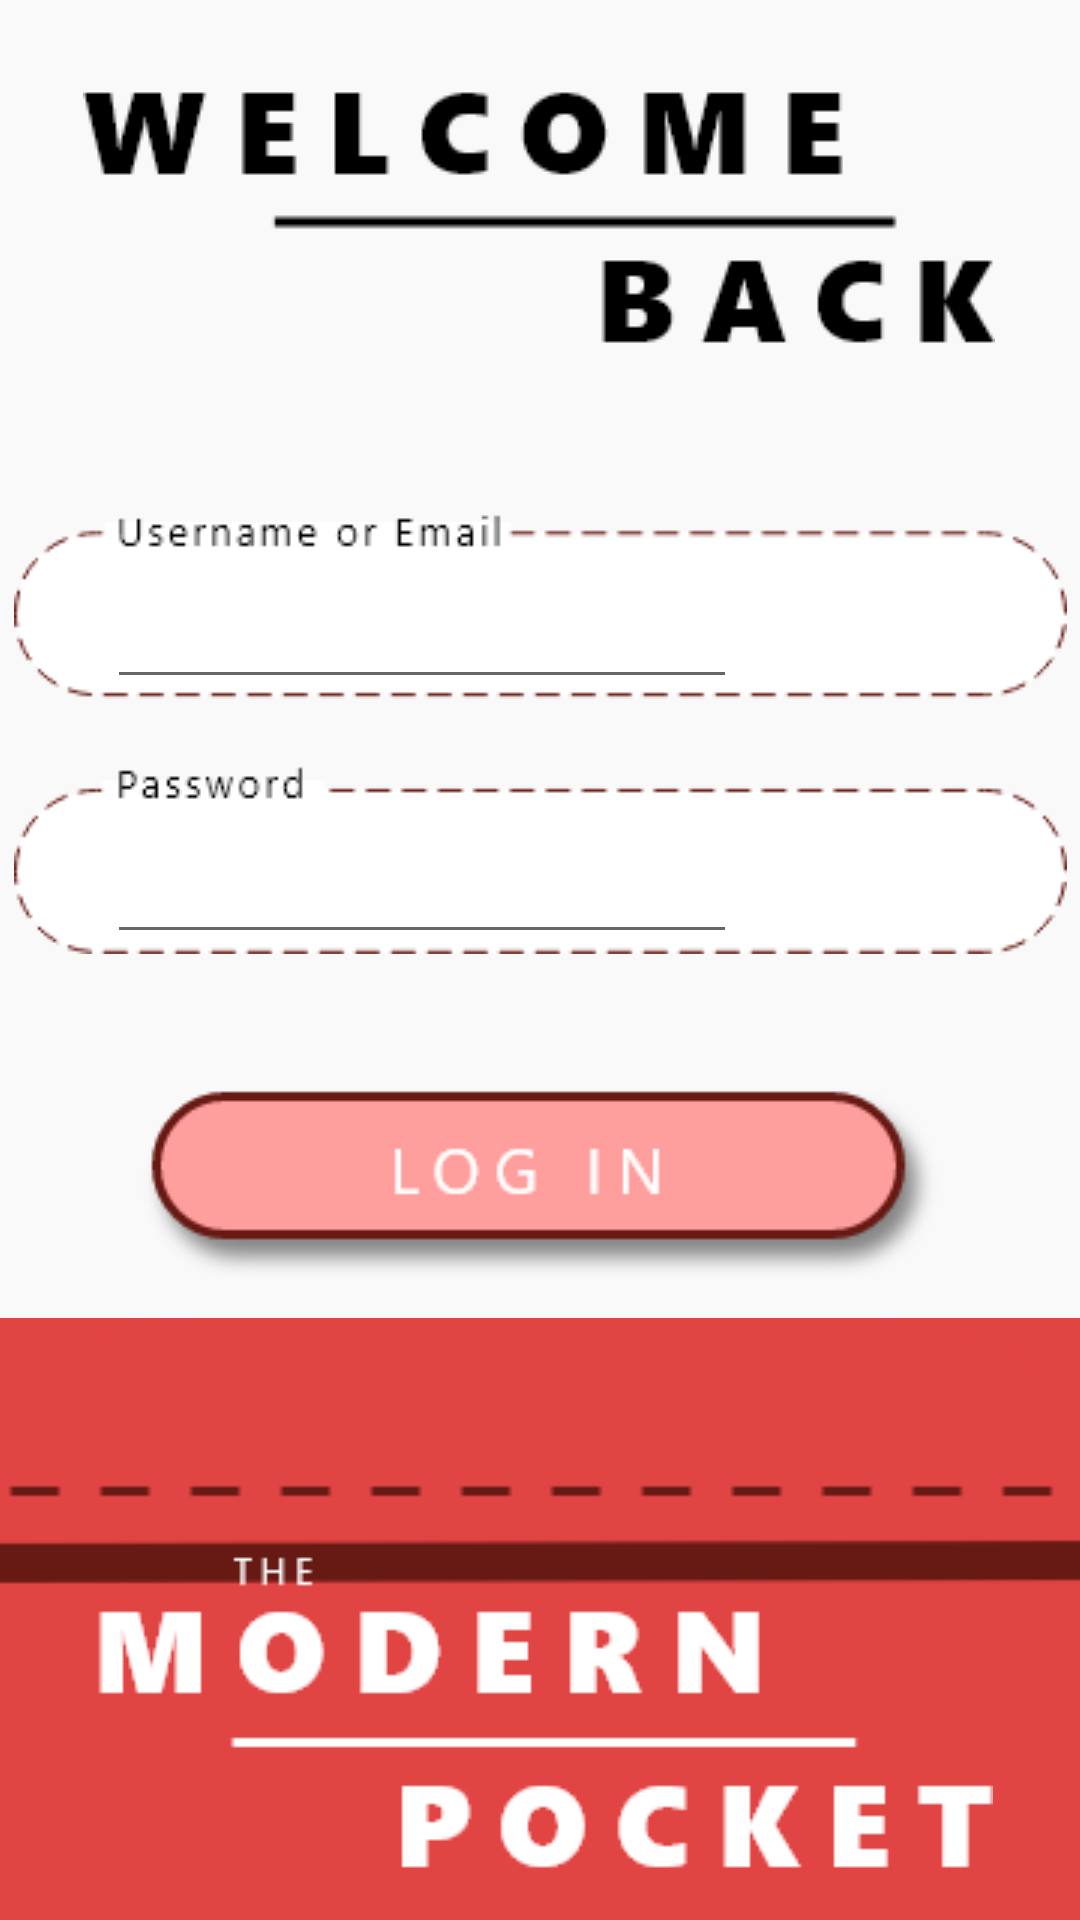

Write the Android layout XML for this screen, with the resource values it uses.
<!-- AndroidManifest.xml: application theme Theme.ModernPocket -->
<!-- res/layout/activity_login.xml -->
<?xml version="1.0" encoding="utf-8"?>
<androidx.constraintlayout.widget.ConstraintLayout xmlns:android="http://schemas.android.com/apk/res/android"
    xmlns:app="http://schemas.android.com/apk/res-auto"
    xmlns:tools="http://schemas.android.com/tools"
    android:layout_width="match_parent"
    android:layout_height="match_parent"
    android:background="#F9F9F9"
    tools:context=".Login">

    <ImageButton
        android:id="@+id/user_img"
        android:layout_width="wrap_content"
        android:layout_height="wrap_content"
        android:layout_marginTop="44dp"
        android:background="#F9F9F9"
        app:layout_constraintEnd_toEndOf="parent"
        app:layout_constraintStart_toStartOf="parent"
        app:layout_constraintTop_toBottomOf="@+id/welcome_img"
        app:srcCompat="@drawable/email_user_field" />

    <ImageButton
        android:id="@+id/imageButton4"
        android:layout_width="wrap_content"
        android:layout_height="wrap_content"
        android:layout_marginTop="16dp"
        android:background="#F9F9F9"
        app:layout_constraintBottom_toTopOf="@+id/login_btn"
        app:layout_constraintEnd_toEndOf="parent"
        app:layout_constraintStart_toStartOf="parent"
        app:layout_constraintTop_toBottomOf="@+id/user_img"
        app:layout_constraintVertical_bias="0.068"
        app:srcCompat="@drawable/password_field" />

    <ImageButton
        android:id="@+id/login_btn"
        android:background="@null"
        android:layout_width="wrap_content"
        android:layout_height="wrap_content"
        android:layout_marginBottom="8dp"
        app:layout_constraintBottom_toTopOf="@+id/pocket_img"
        app:layout_constraintEnd_toEndOf="parent"
        app:layout_constraintStart_toStartOf="parent"
        app:srcCompat="@drawable/login_pink" />

    <ImageView
        android:id="@+id/pocket_img"
        android:layout_width="432dp"
        android:layout_height="500dp"
        android:layout_marginTop="436dp"
        app:layout_constraintEnd_toEndOf="parent"
        app:layout_constraintHorizontal_bias="0.523"
        app:layout_constraintStart_toStartOf="parent"
        app:layout_constraintTop_toTopOf="parent"
        app:srcCompat="@drawable/pocket" />

    <ImageView
        android:id="@+id/welcome_img"
        android:layout_width="wrap_content"
        android:layout_height="wrap_content"
        android:layout_marginTop="16dp"
        app:layout_constraintEnd_toEndOf="parent"
        app:layout_constraintHorizontal_bias="0.495"
        app:layout_constraintStart_toStartOf="parent"
        app:layout_constraintTop_toTopOf="parent"
        app:srcCompat="@drawable/welcome_login" />

    <ImageView
        android:id="@+id/logo_img"
        android:layout_width="wrap_content"
        android:layout_height="wrap_content"
        android:background="#00FFFFFF"
        app:layout_constraintBottom_toBottomOf="parent"
        app:layout_constraintEnd_toEndOf="parent"
        app:layout_constraintHorizontal_bias="0.509"
        app:layout_constraintStart_toStartOf="parent"
        app:layout_constraintTop_toTopOf="@+id/pocket_img"
        app:layout_constraintVertical_bias="0.91"
        app:srcCompat="@drawable/mp_white" />

    <EditText
        android:id="@+id/password_txt"
        android:layout_width="wrap_content"
        android:layout_height="wrap_content"
        android:ems="10"
        android:fontFamily="@font/segoeuisl"
        android:imeOptions="actionDone"
        android:inputType="textPassword"
        android:textColor="@color/black"
        app:layout_constraintBottom_toBottomOf="@+id/imageButton4"
        app:layout_constraintEnd_toEndOf="@+id/imageButton4"
        app:layout_constraintHorizontal_bias="0.219"
        app:layout_constraintStart_toStartOf="@+id/imageButton4" />

    <EditText
        android:id="@+id/username_txt"
        android:layout_width="wrap_content"
        android:layout_height="wrap_content"
        android:ems="10"
        android:fontFamily="@font/segoeuisl"
        android:inputType="textPersonName"
        android:textColor="@color/black"
        app:layout_constraintBottom_toBottomOf="@+id/user_img"
        app:layout_constraintEnd_toEndOf="@+id/user_img"
        app:layout_constraintHorizontal_bias="0.219"
        app:layout_constraintStart_toStartOf="@+id/user_img"
        app:layout_constraintTop_toTopOf="@+id/user_img"
        app:layout_constraintVertical_bias="1.0" />

</androidx.constraintlayout.widget.ConstraintLayout>
<!-- resources referenced by this layout -->
<resources>
  <color name="black">#FF000000</color>
  <!-- drawable email_user_field: png bitmap (drawable-v24, 3430 bytes) -->
  <!-- drawable login_pink: png bitmap (drawable-v24, 4729 bytes) -->
  <!-- drawable mp_white: png bitmap (drawable-v24, 4586 bytes) -->
  <!-- drawable password_field: png bitmap (drawable-v24, 3336 bytes) -->
  <!-- drawable pocket: png bitmap (drawable-v24, 9684 bytes) -->
  <!-- drawable welcome_login: png bitmap (drawable-v24, 4348 bytes) -->
  <style name="Theme.ModernPocket" parent="Theme.MaterialComponents.DayNight.NoActionBar">
          
          <item name="colorPrimary">@color/purple_500</item>
          <item name="colorPrimaryVariant">@color/purple_700</item>
          <item name="colorOnPrimary">@color/white</item>
          
          <item name="colorSecondary">@color/teal_200</item>
          <item name="colorSecondaryVariant">@color/teal_700</item>
          <item name="colorOnSecondary">@color/black</item>
          
          <item name="android:statusBarColor" tools:targetApi="l">?attr/colorPrimaryVariant</item>
          
      </style>
  <color name="purple_500">#FF6200EE</color>
  <color name="purple_700">#FF3700B3</color>
  <color name="white">#FFFFFFFF</color>
  <color name="teal_200">#FF03DAC5</color>
  <color name="teal_700">#FF018786</color>
</resources>
